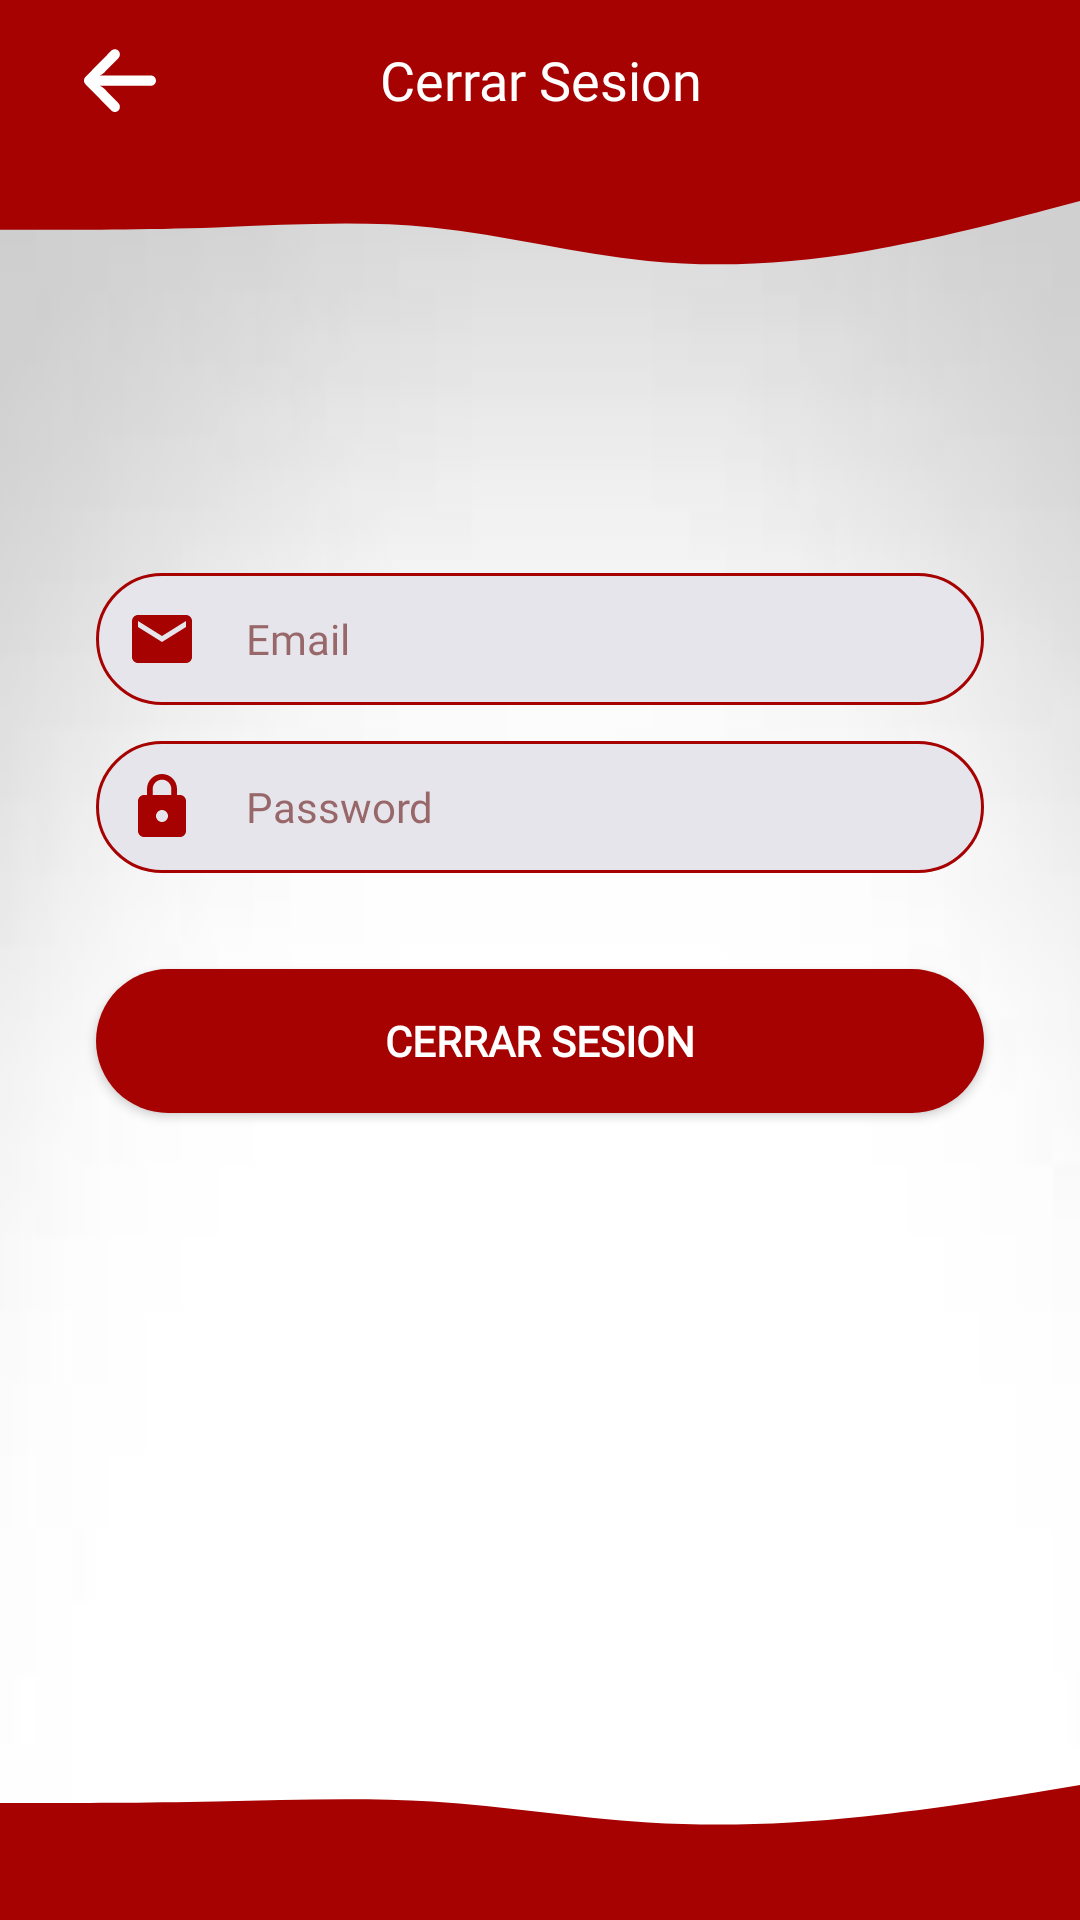

Layout XML and referenced resources for this Android screen:
<!-- AndroidManifest.xml: application theme Theme.App_Barcode.NoActionBar -->
<!-- res/layout/activity_cerrar_sesion.xml -->
<?xml version="1.0" encoding="utf-8"?>
<androidx.constraintlayout.widget.ConstraintLayout xmlns:android="http://schemas.android.com/apk/res/android"
    xmlns:app="http://schemas.android.com/apk/res-auto"
    xmlns:tools="http://schemas.android.com/tools"
    android:layout_width="match_parent"
    android:layout_height="match_parent"
    tools:context=".ui.activities.CerrarSesionActivity">

    <View
        android:id="@+id/waveTop_cerrarSesion"
        android:layout_width="match_parent"
        android:layout_height="48dp"
        android:layout_marginTop="43dp"
        android:background="@drawable/wave__4_"
        app:layout_constraintEnd_toEndOf="parent"
        app:layout_constraintHorizontal_bias="0.0"
        app:layout_constraintStart_toStartOf="parent"
        app:layout_constraintTop_toTopOf="@+id/top_view_cerrar_sesion" />

    <View
        android:id="@+id/waveBottom_cerrar_sesion"
        android:layout_width="0dp"
        android:layout_height="30dp"
        android:layout_marginBottom="30dp"
        android:background="@drawable/wave__5_"
        app:layout_constraintBottom_toBottomOf="parent"
        app:layout_constraintEnd_toEndOf="parent"
        app:layout_constraintHorizontal_bias="1.0"
        app:layout_constraintStart_toStartOf="parent" />

    <View
        android:id="@+id/bottom_view_cerrar_sesion"
        android:layout_width="0dp"
        android:layout_height="30dp"
        android:background="?attr/colorPrimaryVariant"
        app:layout_constraintBottom_toBottomOf="parent"
        app:layout_constraintEnd_toEndOf="parent"
        app:layout_constraintHorizontal_bias="0.0"
        app:layout_constraintStart_toStartOf="parent" />

    <View
        android:id="@+id/top_view_cerrar_sesion"
        android:layout_width="match_parent"
        android:layout_height="53dp"
        android:background="?attr/colorPrimaryVariant"
        app:layout_constraintEnd_toEndOf="parent"
        app:layout_constraintHorizontal_bias="1.0"
        app:layout_constraintStart_toStartOf="parent"
        app:layout_constraintTop_toTopOf="parent" />

    <TextView
        android:id="@+id/tv_titulo_cerrar_sesion"
        android:layout_width="wrap_content"
        android:layout_height="wrap_content"

        android:layout_marginTop="8dp"
        android:layout_marginBottom="8dp"
        android:ems="10"
        android:fontFamily="@font/barlow"
        android:gravity="center"
        android:text="@string/cerrar_sesion"
        android:textAlignment="center"
        android:textColor="#FFFFFF"
        android:textSize="18sp"
        app:layout_constraintBottom_toBottomOf="@+id/top_view_cerrar_sesion"
        app:layout_constraintEnd_toEndOf="parent"
        app:layout_constraintStart_toStartOf="@+id/top_view_cerrar_sesion"
        app:layout_constraintTop_toTopOf="@+id/top_view_cerrar_sesion" />

    <TextView
        android:id="@+id/tv_email"
        android:layout_width="0dp"
        android:layout_height="wrap_content"
        android:layout_marginStart="32dp"
        android:layout_marginTop="100dp"
        android:layout_marginEnd="32dp"

        android:background="@drawable/round_border"
        android:drawablePadding="16dp"
        android:ellipsize="marquee"
        android:ems="10"
        android:fontFamily="@font/barlow"
        android:gravity="center_vertical"
        android:hint="@string/email"
        android:inputType="textEmailAddress"
        android:marqueeRepeatLimit="marquee_forever"
        android:padding="10dp"
        android:singleLine="true"
        android:textColor="?attr/colorPrimaryVariant"
        android:textColorHint="?attr/colorOnSecondary"
        android:textSize="14sp"
        app:drawableStartCompat="@drawable/ic_baseline_email_24"
        app:layout_constraintEnd_toEndOf="parent"
        app:layout_constraintHorizontal_bias="0.0"
        app:layout_constraintStart_toStartOf="parent"
        app:layout_constraintTop_toBottomOf="@+id/waveTop_cerrarSesion"
        tools:ignore="TextViewEdits,TouchTargetSizeCheck" />

    <TextView
        android:id="@+id/tv_password"
        android:layout_width="0dp"
        android:layout_height="wrap_content"
        android:layout_marginStart="32dp"
        android:layout_marginTop="12dp"
        android:layout_marginEnd="32dp"

        android:background="@drawable/round_border"
        android:drawablePadding="16dp"
        android:ellipsize="marquee"
        android:ems="10"
        android:fontFamily="@font/barlow"
        android:gravity="center_vertical"
        android:hint="@string/password"
        android:inputType="textPassword"
        android:marqueeRepeatLimit="marquee_forever"
        android:padding="10dp"
        android:singleLine="true"
        android:textColor="?attr/colorPrimaryVariant"
        android:textColorHint="?attr/colorOnSecondary"
        android:textSize="14sp"
        app:drawableStartCompat="@drawable/ic_baseline_lock_24"
        app:layout_constraintEnd_toEndOf="parent"
        app:layout_constraintHorizontal_bias="0.0"
        app:layout_constraintStart_toStartOf="parent"
        app:layout_constraintTop_toBottomOf="@+id/tv_email"
        tools:ignore="TextViewEdits,TouchTargetSizeCheck" />

    <Button
        android:id="@+id/btn_cerrarSesion"
        android:layout_width="0dp"
        android:layout_height="wrap_content"
        android:layout_marginStart="32dp"
        android:layout_marginTop="32dp"
        android:layout_marginEnd="32dp"
        android:background="@drawable/round_background"
        android:fontFamily="@font/barlow"
        android:onClick="onClickCerrarSesion"
        android:text="@string/cerrar_sesion"
        android:textColor="#FFFFFF"
        android:textSize="14sp"
        android:textStyle="bold"
        app:layout_constraintEnd_toEndOf="parent"
        app:layout_constraintHorizontal_bias="0.0"
        app:layout_constraintStart_toStartOf="parent"
        app:layout_constraintTop_toBottomOf="@+id/tv_password"
        tools:ignore="DuplicateSpeakableTextCheck" />

    <ImageView
        android:id="@+id/btn_Volver"
        android:layout_width="wrap_content"
        android:layout_height="wrap_content"
        android:layout_gravity="center_horizontal"
        android:layout_marginStart="20dp"
        android:layout_marginTop="8dp"
        android:layout_marginBottom="8dp"
        android:background="@null"
        android:contentDescription="@string/todo"
        android:padding="8dp"
        app:layout_constraintBottom_toBottomOf="@+id/top_view_cerrar_sesion"
        app:layout_constraintStart_toStartOf="parent"
        app:layout_constraintTop_toTopOf="parent"
        app:srcCompat="@drawable/flecha"
        tools:ignore="UnknownIdInLayout" />
</androidx.constraintlayout.widget.ConstraintLayout>
<!-- resources referenced by this layout -->
<resources>
  <!-- drawable ic_baseline_email_24 (drawable) -->
  <vector xmlns:android="http://schemas.android.com/apk/res/android"
      android:width="24dp"
      android:height="24dp"
      android:viewportWidth="24"
      android:viewportHeight="24">
    <path
        android:fillColor="?attr/colorPrimaryVariant"
        android:pathData="M20,4L4,4c-1.1,0 -1.99,0.9 -1.99,2L2,18c0,1.1 0.9,2 2,2h16c1.1,0 2,-0.9 2,-2L22,6c0,-1.1 -0.9,-2 -2,-2zM20,8l-8,5 -8,-5L4,6l8,5 8,-5v2z"/>
  </vector>
  <!-- drawable ic_baseline_lock_24 (drawable) -->
  <vector xmlns:android="http://schemas.android.com/apk/res/android"
      android:width="24dp"
      android:height="24dp"
      android:viewportWidth="24"
      android:viewportHeight="24">
    <path
        android:fillColor="?attr/colorPrimaryVariant"
        android:pathData="M18,8h-1L17,6c0,-2.76 -2.24,-5 -5,-5S7,3.24 7,6v2L6,8c-1.1,0 -2,0.9 -2,2v10c0,1.1 0.9,2 2,2h12c1.1,0 2,-0.9 2,-2L20,10c0,-1.1 -0.9,-2 -2,-2zM12,17c-1.1,0 -2,-0.9 -2,-2s0.9,-2 2,-2 2,0.9 2,2 -0.9,2 -2,2zM15.1,8L8.9,8L8.9,6c0,-1.71 1.39,-3.1 3.1,-3.1 1.71,0 3.1,1.39 3.1,3.1v2z"/>
  </vector>
  <!-- drawable round_background (drawable) -->
  <?xml version="1.0" encoding="utf-8"?>
  <shape android:shape="rectangle" xmlns:android="http://schemas.android.com/apk/res/android">
      <solid android:color="?attr/colorPrimaryVariant"/>
      <corners android:radius="100dp"/>
  </shape>
  <!-- drawable round_border (drawable) -->
  <?xml version="1.0" encoding="utf-8"?>
  <shape android:shape="rectangle" xmlns:android="http://schemas.android.com/apk/res/android">
      <stroke android:color="?attr/colorPrimary"
          android:width="1dp"/>
      <corners android:radius="100dp"/>
      <solid android:color="@color/gris_claro"/>
  </shape>
  <!-- drawable wave__4_ (drawable) -->
  <vector xmlns:android="http://schemas.android.com/apk/res/android"
      android:width="180dp"
      android:height="40dp"
      android:viewportWidth="1440"
      android:viewportHeight="320">
    <path
        android:pathData="M0,224L48,224C96,224 192,224 288,218.7C384,213 480,203 576,218.7C672,235 768,277 864,293.3C960,309 1056,299 1152,272C1248,245 1344,203 1392,181.3L1440,160L1440,0L1392,0C1344,0 1248,0 1152,0C1056,0 960,0 864,0C768,0 672,0 576,0C480,0 384,0 288,0C192,0 96,0 48,0L0,0Z"
        android:fillColor="?attr/colorPrimaryVariant" />
  </vector>
  <!-- drawable wave__5_ (drawable) -->
  <vector xmlns:android="http://schemas.android.com/apk/res/android"
      android:width="180dp"
      android:height="40dp"
      android:viewportWidth="1440"
      android:viewportHeight="320">
    <path
        android:pathData="M0,224L48,224C96,224 192,224 288,218.7C384,213 480,203 576,218.7C672,235 768,277 864,293.3C960,309 1056,299 1152,272C1248,245 1344,203 1392,181.3L1440,160L1440,320L1392,320C1344,320 1248,320 1152,320C1056,320 960,320 864,320C768,320 672,320 576,320C480,320 384,320 288,320C192,320 96,320 48,320L0,320Z"
        android:fillColor="?attr/colorPrimaryVariant" />
  </vector>
  <string name="cerrar_sesion">Cerrar Sesion</string>
  <string name="email">Email</string>
  <string name="password">Password</string>
  <string name="todo">todo</string>
  <style name="Theme.App_Barcode.NoActionBar">
          <item name="windowActionBar">false</item>
          <item name="windowNoTitle">true</item>
          <item name="android:statusBarColor" tools:targetApi="l">@color/transparente</item>
          <item name="android:navigationBarColor">@color/transparente</item>
          <item name="android:enforceNavigationBarContrast" tools:ignore="NewApi">false</item>
          <item name="android:windowBackground">@drawable/fondo_blanco_gradiant</item>
      </style>
  <color name="gris_claro">#E7E5EC</color>
  <color name="transparente">#00000000</color>
</resources>
